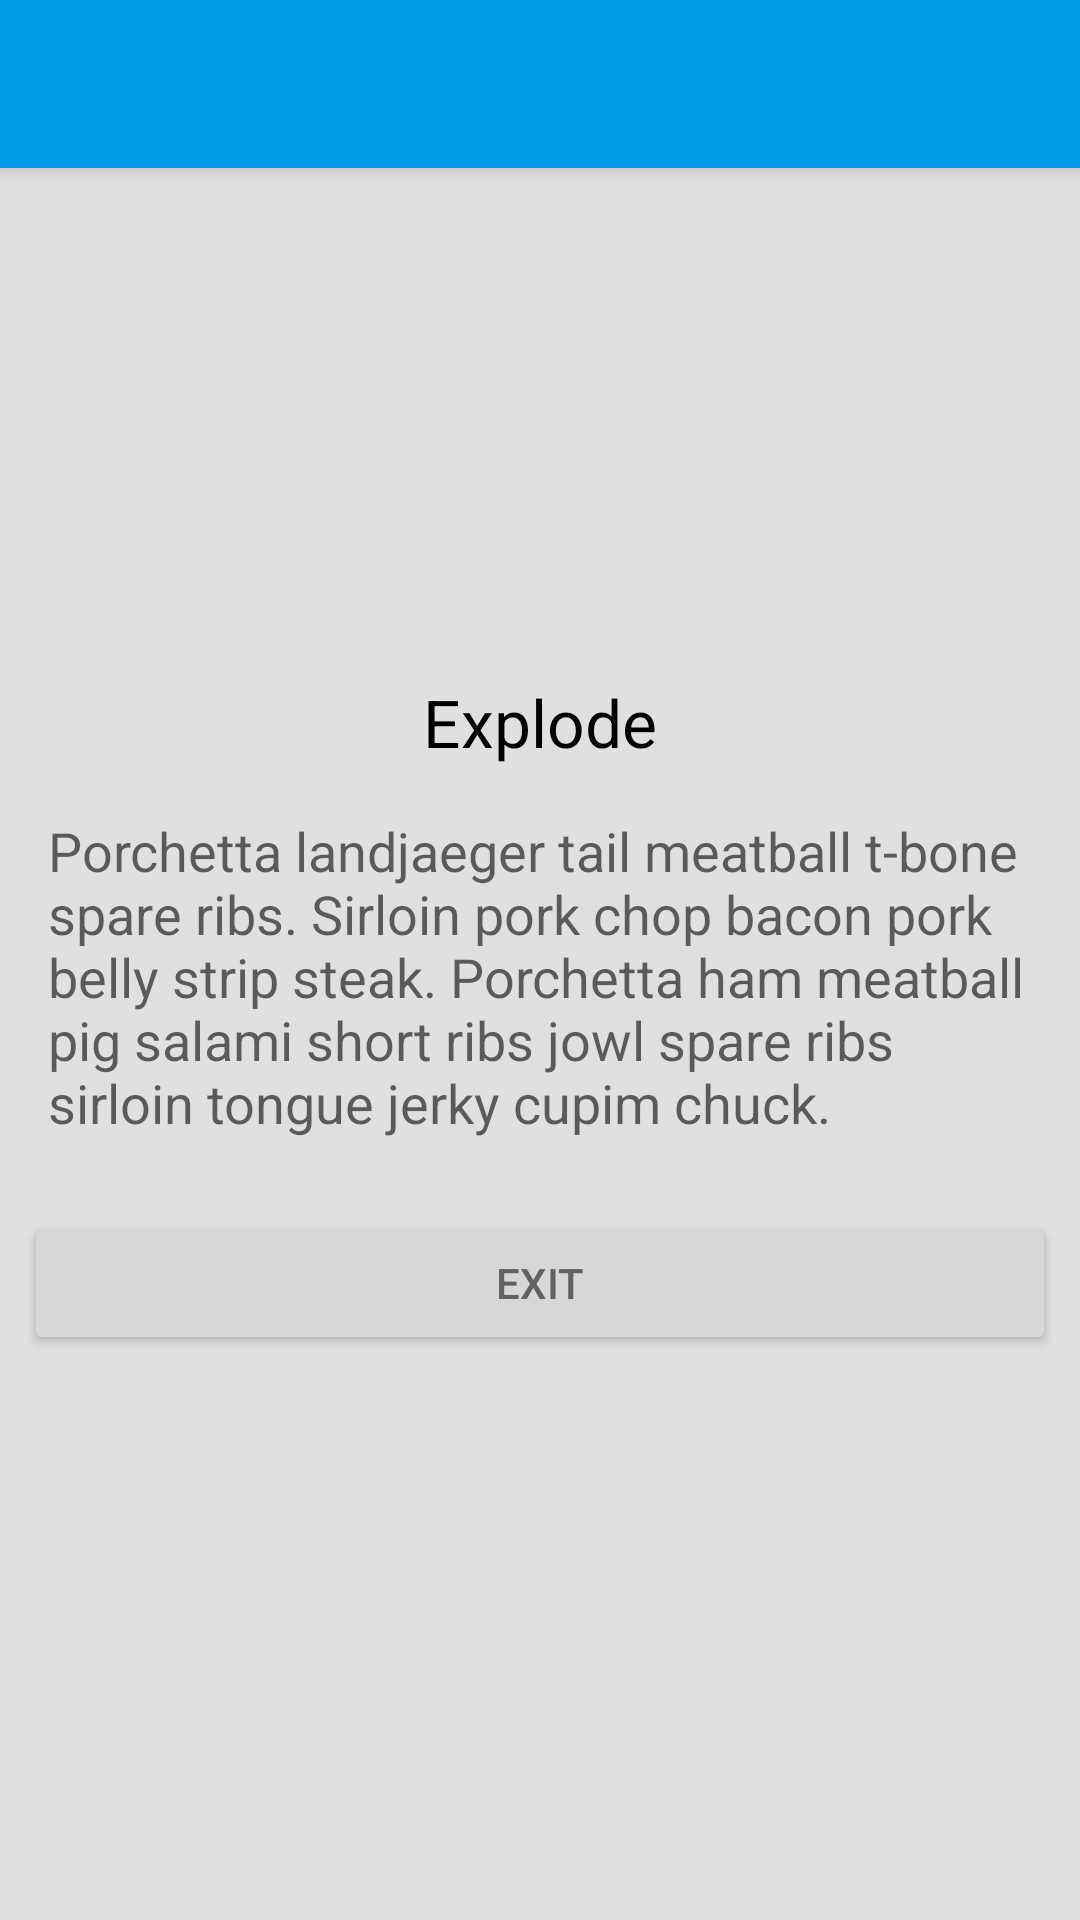

Write the Android layout XML for this screen, with the resource values it uses.
<!-- AndroidManifest.xml: application theme MaterialAnimations -->
<!-- res/layout/activity_transition2.xml -->
<layout xmlns:android="http://schemas.android.com/apk/res/android"
    xmlns:app="http://schemas.android.com/apk/res-auto">

    <data>

        <variable
            name="transition2Sample"
            type="com.example.ee208887.mymaterialmotion.Sample" />
    </data>

    <LinearLayout
        android:layout_width="match_parent"
        android:layout_height="match_parent"
        android:gravity="center_horizontal"
        android:orientation="vertical">


        <android.support.v7.widget.Toolbar
            android:id="@+id/toolbar"
            style="@style/MaterialAnimations.TextAppearance.Title"
            android:layout_width="match_parent"
            android:layout_height="?android:attr/actionBarSize"
            android:background="?android:colorPrimary"
            android:elevation="@dimen/elevation_header">

            <TextView
                android:id="@+id/title"
                style="@style/MaterialAnimations.TextAppearance.Title.Inverse"
                android:layout_width="wrap_content"
                android:layout_height="wrap_content"
                android:layout_gravity="center_vertical|start"
                android:text="@{transition2Sample.name}" />

        </android.support.v7.widget.Toolbar>

        <ImageView
            android:id="@+id/square_red"
            style="@style/MaterialAnimations.Icon.Big"
            android:src="@drawable/circle_24dp"
            app:colorTint="@{transition2Sample.color}" />

        <TextView
            android:id="@+id/activity_title"
            style="@style/Base.TextAppearance.AppCompat.Large"
            android:layout_width="wrap_content"
            android:layout_height="wrap_content"
            android:text="Explode" />

        <TextView
            style="@style/MaterialAnimations.Text.Body"
            android:text="@string/medium_text" />

        <Button
            android:id="@+id/exit_button"
            style="@style/MaterialAnimations.Button"
            android:text="Exit" />


    </LinearLayout>
</layout>
<!-- resources referenced by this layout -->
<resources>
  <dimen name="elevation_header">4dp</dimen>
  <string name="medium_text">Porchetta landjaeger tail meatball t-bone spare ribs. Sirloin pork chop bacon pork belly strip steak. Porchetta ham meatball pig salami short ribs jowl spare ribs sirloin tongue jerky cupim chuck.</string>
  <style name="MaterialAnimations.Button" parent="Base.Widget.AppCompat.Button">
          <item name="android:layout_width">match_parent</item>
          <item name="android:layout_height">wrap_content</item>
          <item name="android:layout_margin">@dimen/spacing_normal</item>
      </style>
  <style name="MaterialAnimations.Icon.Big">
          <item name="android:layout_width">150dp</item>
          <item name="android:layout_height">150dp</item>
      </style>
  <style name="MaterialAnimations.Text.Body" parent="Base.TextAppearance.AppCompat.Medium">
          <item name="android:layout_width">wrap_content</item>
          <item name="android:layout_height">wrap_content</item>
          <item name="android:layout_margin">@dimen/spacing_normal</item>
          <item name="android:padding">@dimen/spacing_normal</item>
      </style>
  <style name="MaterialAnimations.TextAppearance.Title" parent="android:TextAppearance.Material.Title">
          <item name="android:textColor">?android:textColorPrimary</item>
      </style>
  <style name="MaterialAnimations.TextAppearance.Title.Inverse" parent="android:TextAppearance.Material.Title">
          <item name="android:textColor">?android:textColorPrimaryInverse</item>
      </style>
  <style name="MaterialAnimations" parent="@style/Theme.AppCompat.DayNight.NoActionBar">
          <item name="android:colorPrimary">@color/material_animations_primary</item>
          <item name="android:colorPrimaryDark">@color/material_animations_primary_dark</item>
          <item name="android:colorAccent">@color/material_animations_accent</item>
          <item name="android:textColorPrimary">@android:color/black</item>
          <item name="android:textColorPrimaryInverse">@color/text_light</item>
          <item name="android:statusBarColor">@color/material_animations_primary_dark</item>
          <item name="android:textColor">@color/text_dark</item>
          <item name="android:windowContentTransitions">true</item>
          <item name="android:windowAllowEnterTransitionOverlap">false</item>
          <item name="android:windowAllowReturnTransitionOverlap">false</item>
          <item name="android:titleTextAppearance">@style/MaterialAnimations.TextAppearance.Title</item>
          <item name="android:windowBackground">@color/light_grey</item>
      </style>
  <dimen name="spacing_normal">8dp</dimen>
  <color name="material_animations_primary">#039BE5</color>
  <color name="material_animations_primary_dark">#0277BD</color>
  <color name="material_animations_accent">#3F51B5</color>
  <color name="text_light">@android:color/white</color>
  <color name="text_dark">#616161</color>
  <color name="light_grey">#E0E0E0</color>
</resources>
